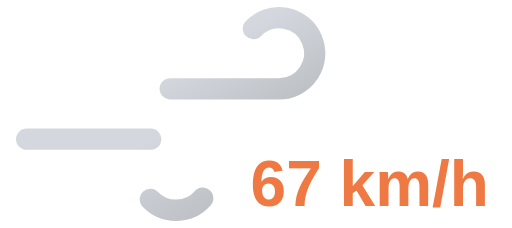
t = 0.00 s
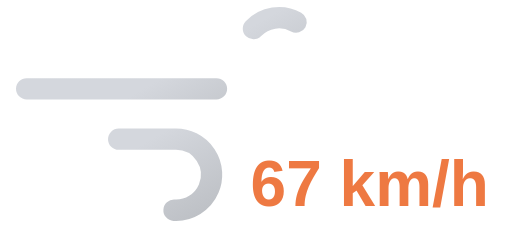
t = 0.65 s
t = 1.30 s: frame unchanged from t = 0.00 s, image omitted
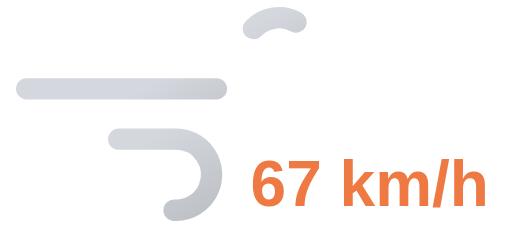
t = 1.95 s

The animated SVG that drew these frames (rendered in a browser with its animation timeline set to each time). Animation: 2 SMIL elements (animate=2); one cycle of 2.60 s, repeats indefinitely.

<svg xmlns="http://www.w3.org/2000/svg" xmlns:xlink="http://www.w3.org/1999/xlink" viewBox="8 16 72 32">
	<defs>
		<linearGradient id="a" x1="27.56" y1="17.64" x2="38.27" y2="36.19" gradientUnits="userSpaceOnUse">
			<stop offset="0" stop-color="#d4d7dd"/>
			<stop offset="0.45" stop-color="#d4d7dd"/>
			<stop offset="1" stop-color="#bec1c6"/>
		</linearGradient>
		<linearGradient id="b" x1="19.96" y1="29.03" x2="31.37" y2="48.8" xlink:href="#a"/>
	</defs>
	<path d="M43.64,20a5,5,0,1,1,3.61,8.46H11.75" fill="none" stroke-dasharray="35 22" stroke-linecap="round" stroke-miterlimit="10" stroke-width="3" stroke="url(#a)">
		<animate attributeName="stroke-dashoffset" values="-57; 57" dur="2.6s" repeatCount="indefinite"/>
	</path>
	<path d="M29.14,44a5,5,0,1,0,3.61-8.46h-21" fill="none" stroke-dasharray="24 15" stroke-linecap="round" stroke-miterlimit="10" stroke-width="3" stroke="url(#b)">
		<animate attributeName="stroke-dashoffset" values="-39; 39" dur="2.6s" begin="-.525s" repeatCount="indefinite"/>
	</path>
	<path fill="#374151"/>
	<text x="60" y="45" font-family="Arial, sans-serif" font-size="9" font-weight="bold" fill="#ee7942" text-anchor="middle">67 km/h</text>
</svg>
